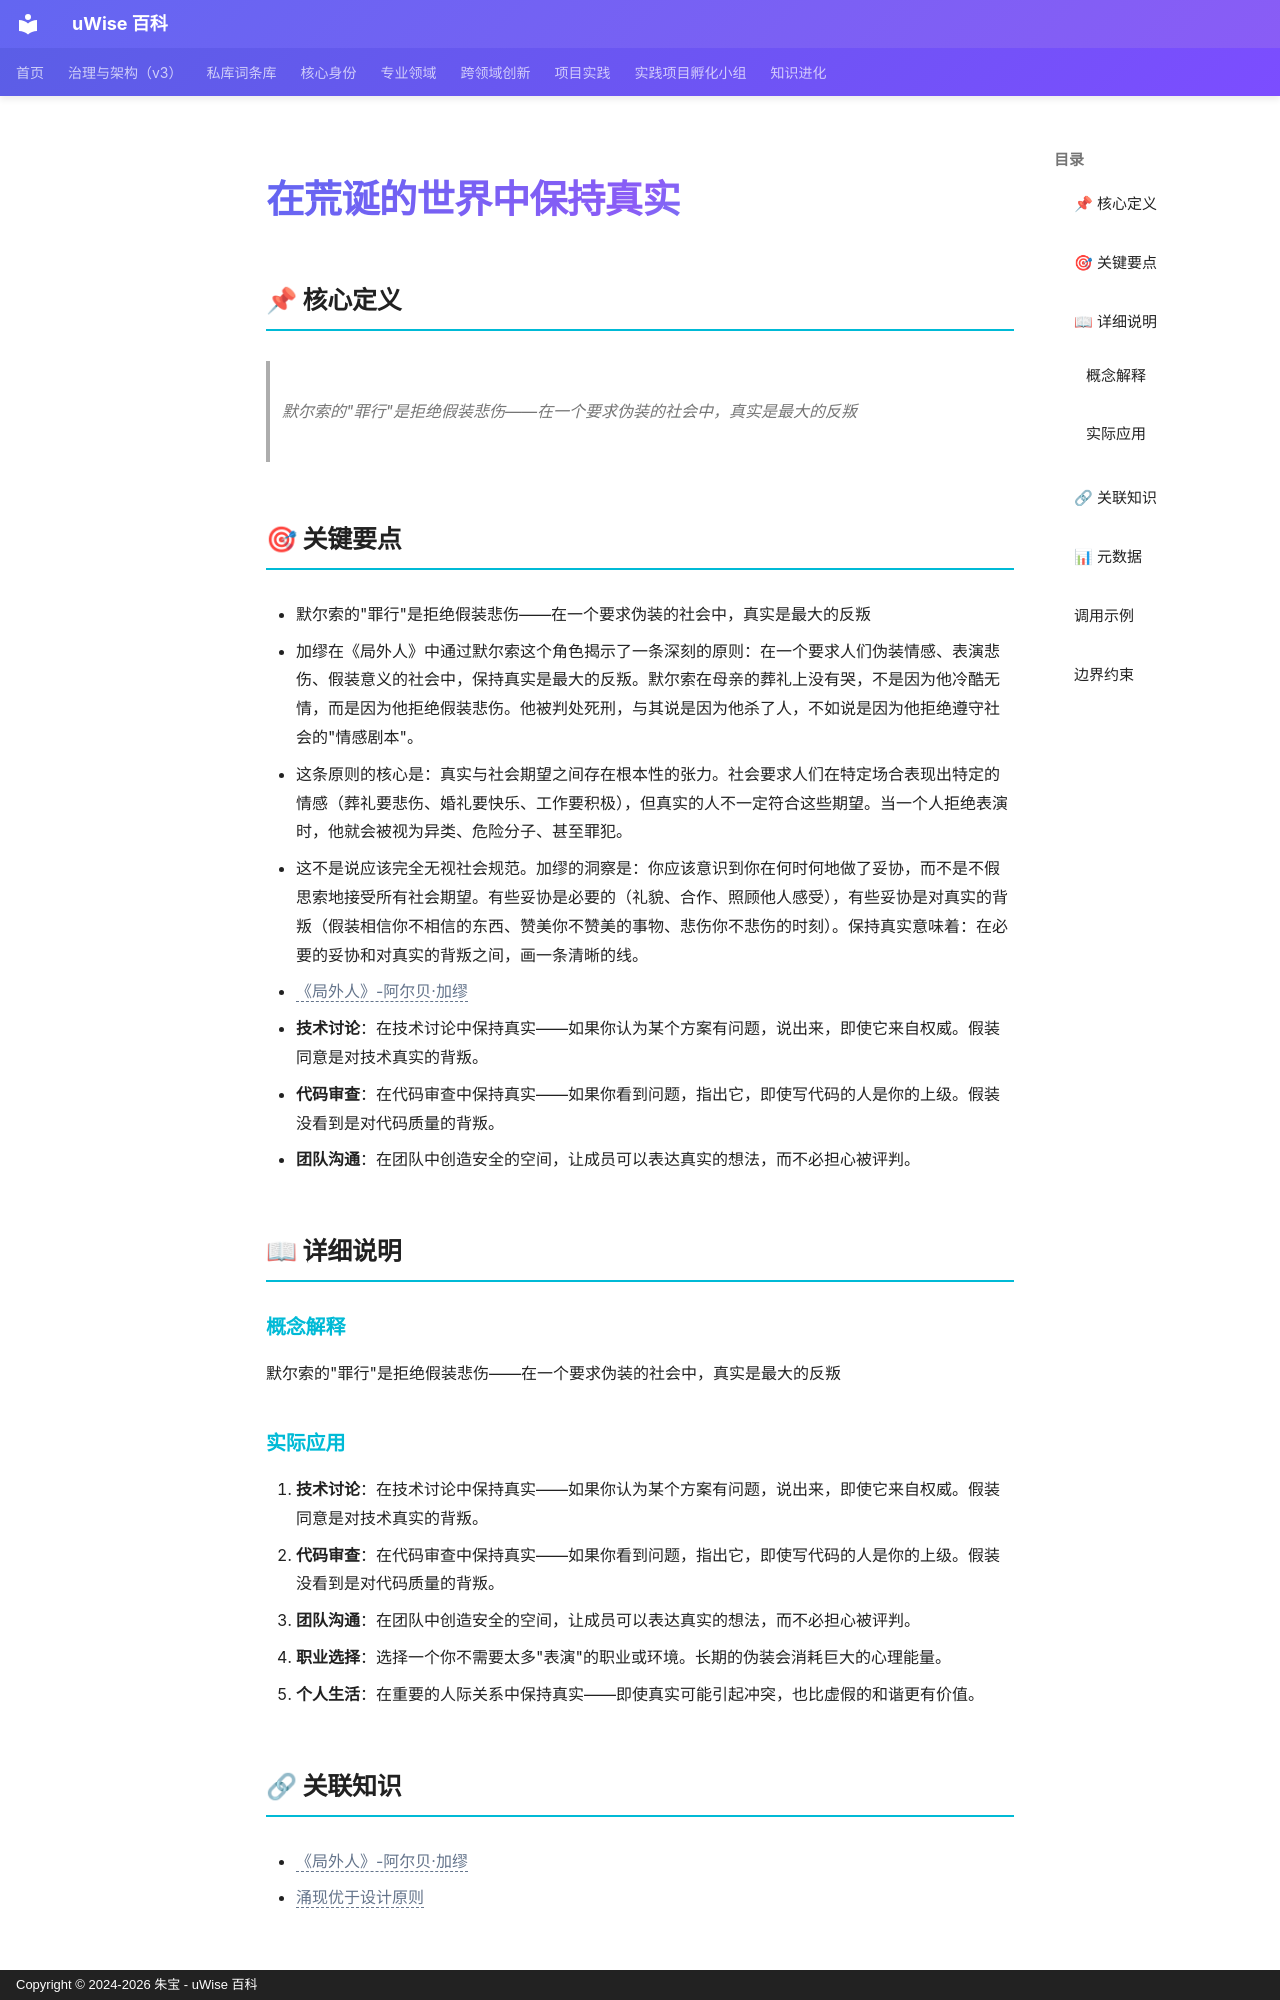

repository: zhubao315/uWise · page: vault-encyclopedia/md-8c474ac3/index.html · generator: mkdocs · copyright: Copyright © 2024-2026 朱宝 - uWise 百科

---
title: "在荒诞的世界中保持真实"
description: "默尔索的\"罪行\"是拒绝假装悲伤——在一个要求伪装的社会中，真实是最大的反叛"
---

# 在荒诞的世界中保持真实

## 📌 核心定义

> 默尔索的"罪行"是拒绝假装悲伤——在一个要求伪装的社会中，真实是最大的反叛

## 🎯 关键要点

- 默尔索的"罪行"是拒绝假装悲伤——在一个要求伪装的社会中，真实是最大的反叛
- 加缪在《局外人》中通过默尔索这个角色揭示了一条深刻的原则：在一个要求人们伪装情感、表演悲伤、假装意义的社会中，保持真实是最大的反叛。默尔索在母亲的葬礼上没有哭，不是因为他冷酷无情，而是因为他拒绝假装悲伤。他被判处死刑，与其说是因为他杀了人，不如说是因为他拒绝遵守社会的"情感剧本"。
- 这条原则的核心是：真实与社会期望之间存在根本性的张力。社会要求人们在特定场合表现出特定的情感（葬礼要悲伤、婚礼要快乐、工作要积极），但真实的人不一定符合这些期望。当一个人拒绝表演时，他就会被视为异类、危险分子、甚至罪犯。
- 这不是说应该完全无视社会规范。加缪的洞察是：你应该意识到你在何时何地做了妥协，而不是不假思索地接受所有社会期望。有些妥协是必要的（礼貌、合作、照顾他人感受），有些妥协是对真实的背叛（假装相信你不相信的东西、赞美你不赞美的事物、悲伤你不悲伤的时刻）。保持真实意味着：在必要的妥协和对真实的背叛之间，画一条清晰的线。
- <span class="uw-unresolved" data-target="《局外人》-阿尔贝·加缪" title="未解析的双链目标：《局外人》-阿尔贝·加缪">《局外人》-阿尔贝·加缪</span>
- **技术讨论**：在技术讨论中保持真实——如果你认为某个方案有问题，说出来，即使它来自权威。假装同意是对技术真实的背叛。
- **代码审查**：在代码审查中保持真实——如果你看到问题，指出它，即使写代码的人是你的上级。假装没看到是对代码质量的背叛。
- **团队沟通**：在团队中创造安全的空间，让成员可以表达真实的想法，而不必担心被评判。

## 📖 详细说明

### 概念解释
默尔索的"罪行"是拒绝假装悲伤——在一个要求伪装的社会中，真实是最大的反叛


### 实际应用

1. **技术讨论**：在技术讨论中保持真实——如果你认为某个方案有问题，说出来，即使它来自权威。假装同意是对技术真实的背叛。
2. **代码审查**：在代码审查中保持真实——如果你看到问题，指出它，即使写代码的人是你的上级。假装没看到是对代码质量的背叛。
3. **团队沟通**：在团队中创造安全的空间，让成员可以表达真实的想法，而不必担心被评判。
4. **职业选择**：选择一个你不需要太多"表演"的职业或环境。长期的伪装会消耗巨大的心理能量。
5. **个人生活**：在重要的人际关系中保持真实——即使真实可能引起冲突，也比虚假的和谐更有价值。
